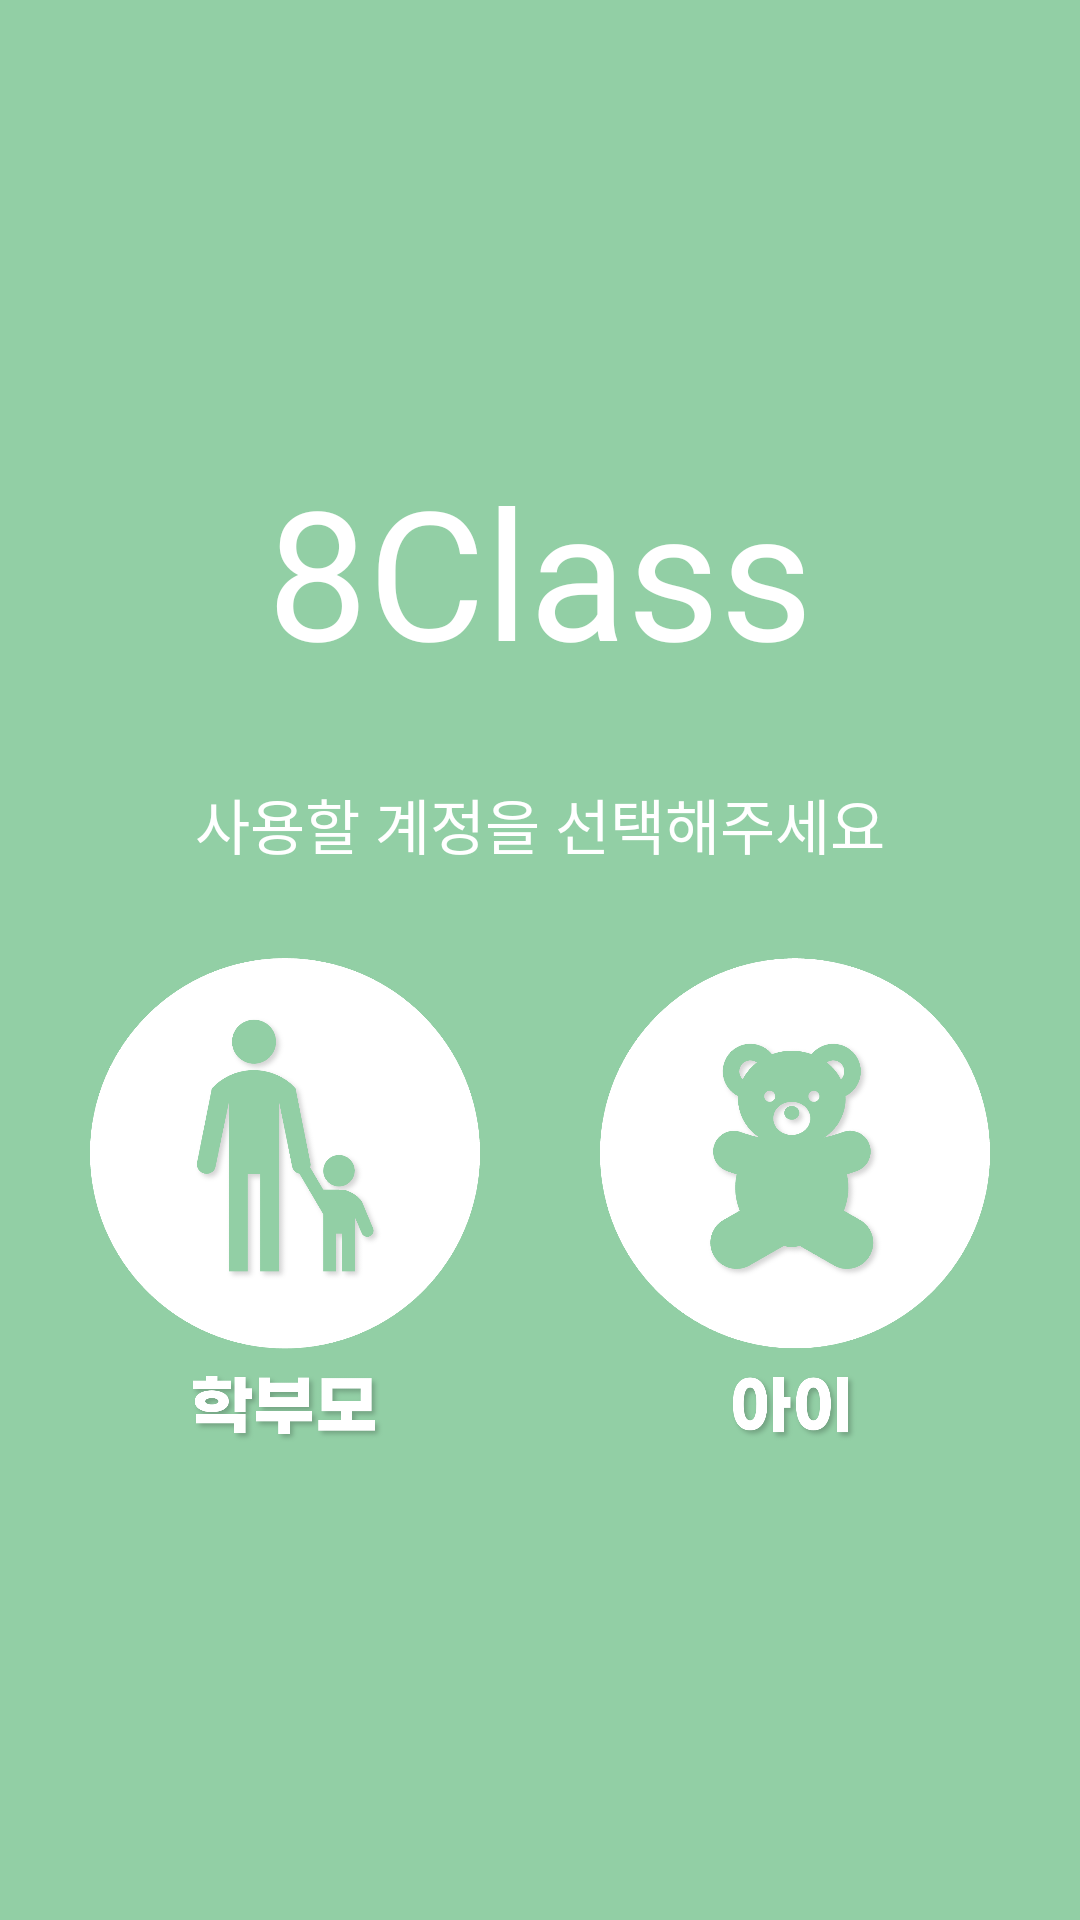

This screen was rendered from an Android layout file. Write that file and the resources it references.
<!-- AndroidManifest.xml: application theme Theme.EightClassFinal -->
<!-- res/layout/activity_select.xml -->
<?xml version="1.0" encoding="utf-8"?>
<androidx.constraintlayout.widget.ConstraintLayout xmlns:android="http://schemas.android.com/apk/res/android"
    xmlns:app="http://schemas.android.com/apk/res-auto"
    xmlns:tools="http://schemas.android.com/tools"
    android:layout_width="match_parent"
    android:layout_height="match_parent"
    android:background="@color/maincolor"
    tools:context=".SelectActivity">

    <TextView
        android:id="@+id/txt_logo"
        android:layout_width="wrap_content"
        android:layout_height="wrap_content"
        android:layout_marginTop="150dp"
        android:fontFamily="@font/gmarketbold"
        android:text="8Class"
        android:textColor="#FFFFFF"
        android:textSize="60dp"
        app:layout_constraintEnd_toEndOf="parent"
        app:layout_constraintStart_toStartOf="parent"
        app:layout_constraintTop_toTopOf="parent" />

    <TextView
        android:id="@+id/txt_1"
        android:layout_width="wrap_content"
        android:layout_height="wrap_content"
        android:layout_marginTop="30dp"
        android:layout_marginBottom="50dp"
        android:fontFamily="@font/nanumsquare"
        android:text="사용할 계정을 선택해주세요"
        android:textColor="#FFFFFF"
        android:textSize="20dp"
        app:layout_constraintEnd_toEndOf="parent"
        app:layout_constraintStart_toStartOf="parent"
        app:layout_constraintTop_toBottomOf="@+id/txt_logo" />

    <LinearLayout
        android:layout_width="match_parent"
        android:layout_height="wrap_content"
        android:layout_margin="20dp"
        android:gravity="center_horizontal"
        android:orientation="horizontal"
        app:layout_constraintEnd_toEndOf="parent"
        app:layout_constraintStart_toStartOf="parent"
        app:layout_constraintTop_toBottomOf="@+id/txt_1">

        <ImageView
            android:id="@+id/btn_parents"
            android:layout_width="150dp"
            android:layout_height="200dp"
            android:padding="10dp"
            android:layout_marginRight="10dp"
            android:src="@drawable/parents" />

        <ImageView
            android:id="@+id/btn_kid"
            android:layout_width="150dp"
            android:layout_height="200dp"
            android:padding="10dp"
            android:layout_marginLeft="10dp"
            android:src="@drawable/kid" />

    </LinearLayout>

</androidx.constraintlayout.widget.ConstraintLayout>
<!-- resources referenced by this layout -->
<resources>
  <color name="maincolor">#92CFA5</color>
  <!-- drawable kid: png bitmap (drawable, 87734 bytes) -->
  <!-- drawable parents: png bitmap (drawable, 90816 bytes) -->
  <style name="Theme.EightClassFinal" parent="Theme.MaterialComponents.DayNight.NoActionBar">
          
          <item name="colorPrimary">@color/purple_500</item>
          <item name="colorPrimaryVariant">@color/purple_700</item>
          <item name="colorOnPrimary">@color/white</item>
          
          <item name="colorSecondary">@color/teal_200</item>
          <item name="colorSecondaryVariant">@color/teal_700</item>
          <item name="colorOnSecondary">@color/black</item>
          
          <item name="android:statusBarColor" tools:targetApi="l">?attr/colorPrimaryVariant</item>
          
  
      </style>
  <color name="purple_500">#92CFA5</color>
  <color name="purple_700">#78AF89</color>
  <color name="white">#FFFFFFFF</color>
  <color name="teal_200">#FF03DAC5</color>
  <color name="teal_700">#FF018786</color>
  <color name="black">#FF000000</color>
</resources>
